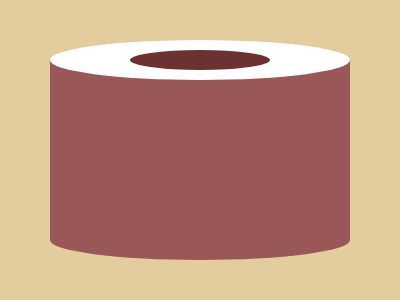

Write the HTML and CSS that draws this image.

<p id='a'><p id='b'><p id='c'><p id='d'><style>*{background:#E3CC9E;margin:0;position:absolute}#a,#b,#c{left:50;top:60;width: 300px;height: 180px;background: #995757}#b,#c{top:40;border-radius:50%;height: 40px;background: #FFFFFF}#c{top:220;background: #995757}#d{top:50;left:130;border-radius:50%;width: 140px;height: 20px;background: #6C3232}